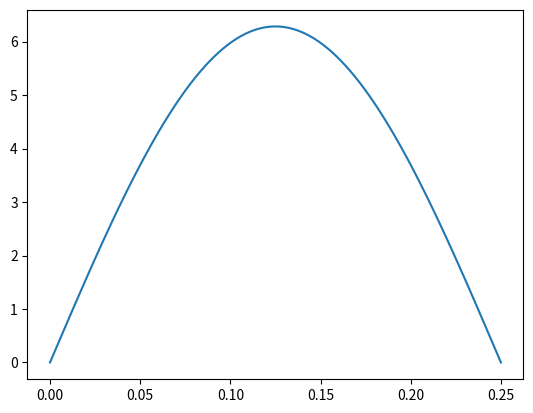

Source code (Python): (Note: this script raises an exception after producing the figure.)
#!/usr/bin/env python3

#=======================================================================
#                        General Documentation

""" [redacted]
S&S 9.2.3 Exercise 6 - Rejection Method
"""
#---------------- Module General Import and Declarations ---------------
import numpy as np
import numpy.ma as ma
import math
import matplotlib.pyplot as plt

#------------------------- User Editable -------------------------------
XMIN = 0
XMAX = 0.25
XRES = 100
RANDCOUNT = 1000
FBOUND = 2 * math.pi

#---------------------- General Functions: func -----------------------
def func(x):
    """Function for fig 9.3.12
    """
    return 2 * math.pi * np.sin( 4 * math.pi * x)

#---------------------- General Functions: rej -----------------------
def rej(randVals = None, yfunc = func):
    """S&S exercise 6, rejection method.
    I have chosen to implement this as an element-wise method, for funsies.
    """
    if randVals == None:
        # First pass at random values
        randVals = ma.asarray(np.random.uniform(XMIN, XMAX, RANDCOUNT))
        randVals = yfunc(randVals)
        randVals.harden_mask()
    else:
        ma.apply_along_axis(yfunc, 0, randVals)
    # Bound numbers to compare against
    randBound = np.random.uniform(0, FBOUND, RANDCOUNT)
    
    # Apply masking to protect valid values
    randVals = ma.masked_where(randVals > randBound, randVals)
    print("Count remaining: ", randVals.count())
    if randVals.count() == 0:
        randVals.soften_mask()
        randVals.mask = ma.nomask
        return randVals
    else:
        return rej(randVals=randVals)


#---------------------- General Functions: main -----------------------
def main():
    """Plot rejection method function and perform rejection method on random
    values in the range requested.
    """
    xvals = np.linspace(XMIN, XMAX, num=XRES, endpoint=True)
    yvals = func(xvals)
    plt.plot(xvals, yvals)
    plt.draw()
    rej()
    plt.show()

if __name__ == "__main__":
    
    main()
